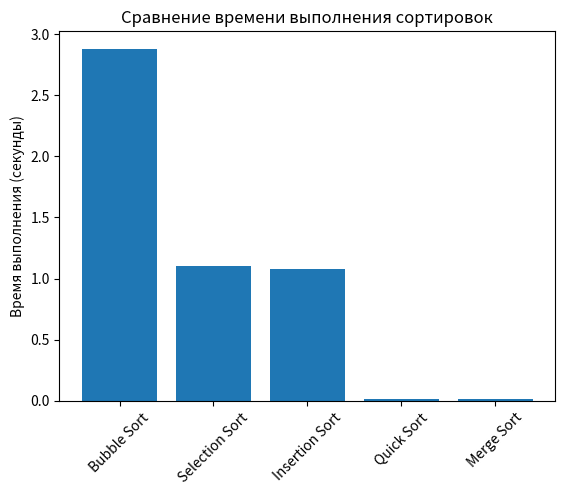

Source code (Python):
import random
import time
import matplotlib.pyplot as plt

# Генерация случайного списка из 10 элементов
random_list = [random.randint(1, 10000) for _ in range(10000)]
print("Начальный список 10 000 элементов")

# Пузырьковая сортировка
def bubble_sort(arr):
    n = len(arr)
    for i in range(n):
        for j in range(0, n-i-1):
            if arr[j] > arr[j+1]:
                arr[j], arr[j+1] = arr[j+1], arr[j]

# Сортировка выбором
def selection_sort(arr):
    n = len(arr)
    for i in range(n):
        min_idx = i
        for j in range(i+1, n):
            if arr[j] < arr[min_idx]:
                min_idx = j
        arr[i], arr[min_idx] = arr[min_idx], arr[i]

# Сортировка вставками
def insertion_sort(arr):
    for i in range(1, len(arr)):
        key = arr[i]
        j = i - 1
        while j >= 0 and key < arr[j]:
            arr[j + 1] = arr[j]
            j -= 1
        arr[j + 1] = key

# Быстрая сортировка
def quick_sort(arr):
    if len(arr) <= 1:
        return arr
    pivot = arr[len(arr) // 2]
    left = [x for x in arr if x < pivot]
    middle = [x for x in arr if x == pivot]
    right = [x for x in arr if x > pivot]
    return quick_sort(left) + middle + quick_sort(right)

# Сортировка слиянием
def merge_sort(arr):
    if len(arr) <= 1:
        return arr
    mid = len(arr) // 2
    left = merge_sort(arr[:mid])
    right = merge_sort(arr[mid:])

    return merge(left, right)

def merge(left, right):
    result = []
    i = j = 0
    while i < len(left) and j < len(right):
        if left[i] < right[j]:
            result.append(left[i])
            i += 1
        else:
            result.append(right[j])
            j += 1
    result.extend(left[i:])
    result.extend(right[j:])
    return result

# Замер времени работы сортировок
def measure_time(sort_function, arr):
    start_time = time.time()
    if sort_function in [quick_sort, merge_sort]:
        sort_function(arr)  # Возвращает новый список
    else:
        sort_function(arr)  # Сортирует на месте
    return time.time() - start_time

# Словарь для хранения времени выполнения каждой сортировки
time_results = {}

# Копирование списка для каждой сортировки
for sort_name, sort_function in {
    "Bubble Sort": bubble_sort,
    "Selection Sort": selection_sort,
    "Insertion Sort": insertion_sort,
    "Quick Sort": quick_sort,
    "Merge Sort": merge_sort
}.items():
    arr_copy = random_list.copy()
    time_results[sort_name] = measure_time(sort_function, arr_copy)

# Вывод времени выполнения каждой сортировки
print("Результаты времени выполнения сортировок:")
for sort_name, timing in time_results.items():
    print(f"{sort_name}: {timing:.10f} секунд")

# Построение гистограммы
plt.bar(time_results.keys(), time_results.values())
plt.ylabel('Время выполнения (секунды)')
plt.title('Сравнение времени выполнения сортировок')
plt.xticks(rotation=45)
plt.show()
